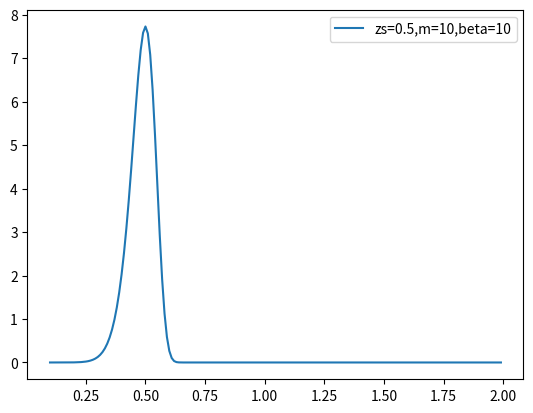

This chart was generated by the following Python code:
#!/usr/bin/env python
# from __future__ import absolute_import
# from __future__ import division
# from __future__ import print_function
import numpy as np

class Survey(dict):
    def __init__(self, z_star_src=0.5, m_src=2, beta_src=1.4, sigma_gamma = 0.3, n_src_arcmin=10, top_hat=False, zs_min=None, zs_max=None):
        """
        Two choices of source redshift distribution:
        1. whale-shape (default): z_star_src, m_src, beta_src,  parameterization based on Rozo 2011 Eq 14
        2. top-hat (set top_hat=True), zs_min, zs_max
        """

        self.sigma_gamma = sigma_gamma # shape noise
        self.n_src_arcmin = n_src_arcmin
        
        self.top_hat = top_hat
        if zs_min == None:
            zs_min = 0
        if zs_max == None:
            zs_max = 3

        self.zs_min = zs_min
        self.zs_max = zs_max

        if self.top_hat == True:
            print('using top-hat redshift distribution')

        if self.top_hat == False:
            print('using a whale-shaped p(z)')
            self.z_star_src = z_star_src
            self.m_src = m_src
            self.beta_src = beta_src
            zs_list = np.arange(self.zs_min, self.zs_max, 0.01)
            self.norm = np.trapz(self._pz_src(zs_list), x=zs_list)


        # if n_src_arcmin == None:
        #     self.n_src_arcmin = 10 
        # else:
        #     self.n_src_arcmin = n_src_arcmin



    def _pz_src(self, zs):
        return zs**self.m_src * np.exp(-(zs/self.z_star_src)**self.beta_src)

    def pz_src(self, zs):
        if self.top_hat == False:
            out = self._pz_src(zs)/self.norm 
            out[zs>self.zs_max] = 0
            out[zs<self.zs_min] = 0
            return out

        if self.top_hat == True:
            zs = np.atleast_1d(zs)
            out = np.zeros(len(zs))
            out[(zs>=self.zs_min)&(zs<=self.zs_max)] = 1./(self.zs_max-self.zs_min)
            return out



        # obsolete
        # # for the full covariance matrix
        # self.R_survey = 1275#/h # Mpc 
        # self.Lw = 500#/h # Mpc
        # self.DeltaPi = 400#/h # Mpc
        # 
        # self.n_src_Mpc = 8 # h^2Mpc^-2  # andres:10 gal per arcmin^-2
        # for the simplified covariance matrix
        # Note! n_src_Mpc and n_src_arcmin are not consistent
        # this n_src_arcmin is for all redshift range!
        # if Ncl==None:
        #     self.Ncl = 100 # cluster number, not density
        # else:
        #     self.Ncl = Ncl
        # for the simplified covariance matrix
        # self.N_cl


    # def _n_src(self, zs):
    #     return zs**self.m_src * np.exp(-(zs/self.z_star_src)**self.beta_src)

    # def n_src(self, zs):
    #     return self._n_src(zs)/self.norm 


if __name__ == "__main__":
    import matplotlib.pyplot as plt
    # if you want a delta function at zs: set m_src=10, beta_src=10, z_star_src=zs

    zs_list = np.arange(0.1,2,0.01)
    
    su = Survey(z_star_src=0.5, m_src=10, beta_src=10)
    plt.plot(zs_list, su.pz_src(zs_list), label='zs=%g,m=%g,beta=%g'%(su.z_star_src,su.m_src,su.beta_src))
    plt.legend()
    plt.show()